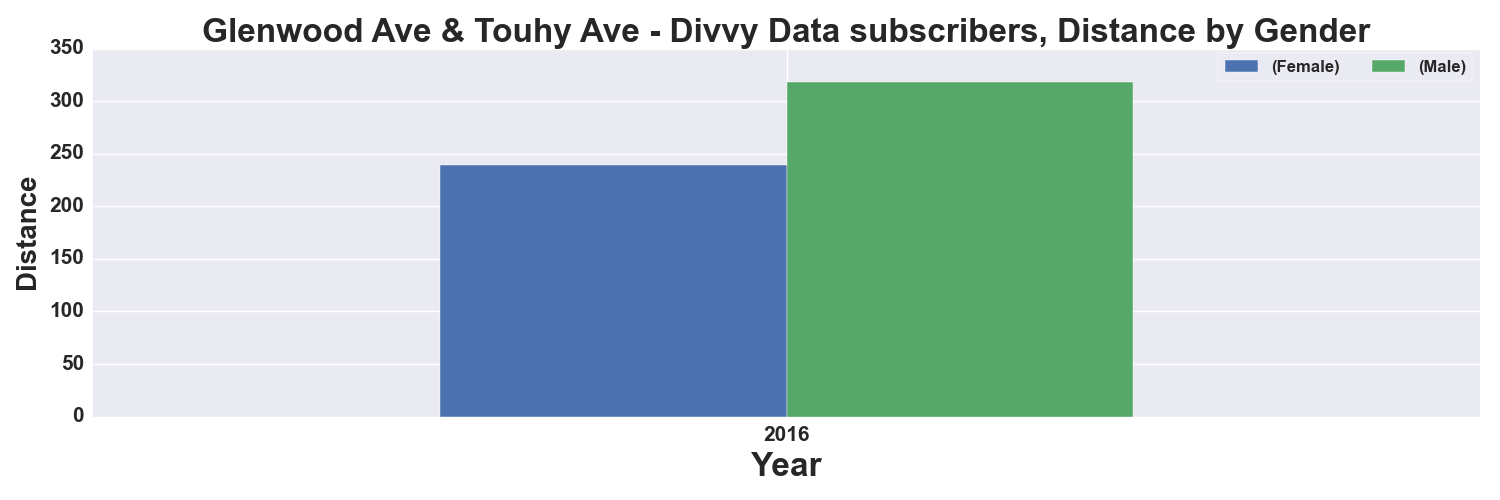

Source data for this figure (header and first rows):
, START TIME YEAR, DISTANCE_Miles, DISTANCE_Miles
GENDER, , Female, Male
0, 2016, 239.0, 318.0
